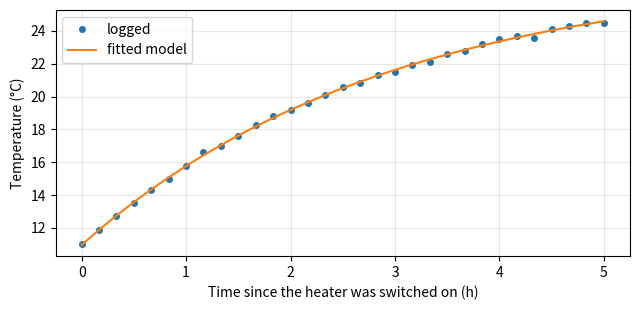
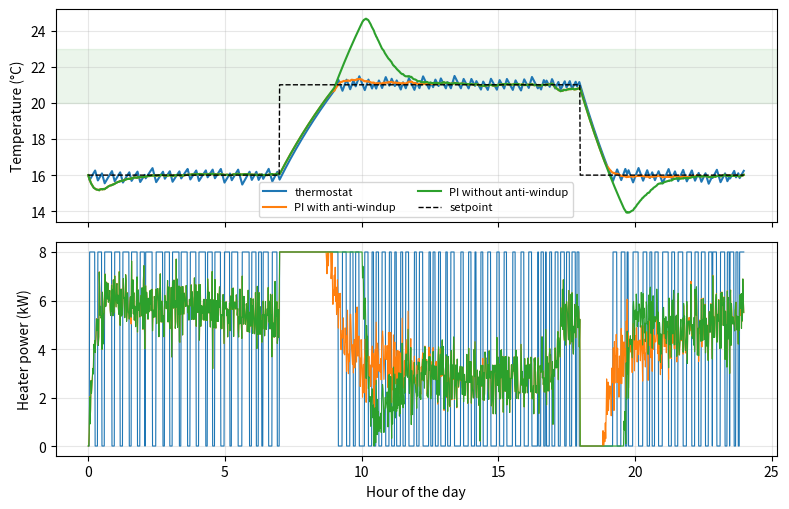
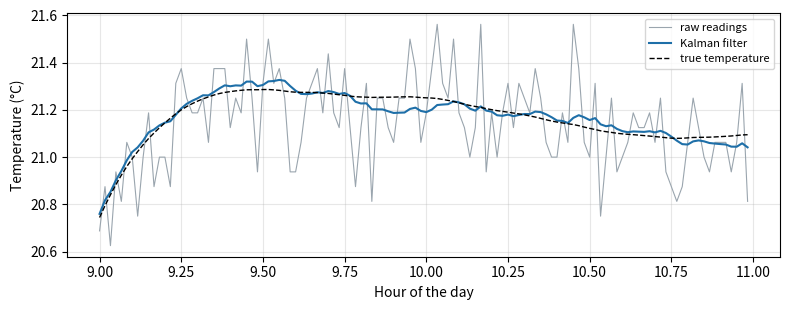

These charts were generated, in order, by the following Python code:
import math

import numpy as np
import pandas as pd
import matplotlib.pyplot as plt
from scipy.optimize import curve_fit

RESULTS = {}            # the numbers for the results table of the report
print("Setup complete.")

# TODO: the step test of your room, with the temperature (°C) logged every 10 minutes
P_MAX = 8.0              # power of the heater (kW), used at full power in the test
P_INT0 = 0.3             # internal gains of the empty room (kW): lights and devices
T_OUT_TEST = 3.0         # mean outdoor temperature during the test (°C)
STEP_LOG = [11.0, 11.9, 12.7, 13.5, 14.3, 15.0, 15.8, 16.6, 17.0, 17.6, 18.3, 18.8,
            19.2, 19.6, 20.1, 20.6, 20.8, 21.3, 21.5, 21.9, 22.1, 22.6, 22.8, 23.2,
            23.5, 23.7, 23.6, 24.1, 24.3, 24.5, 24.5]

def step_curve(t, T_inf, tau, T0):
    """Temperature after a step of the heater power: T_inf - (T_inf - T0) exp(-t / tau)."""
    return T_inf - (T_inf - T0) * np.exp(-t / tau)

t_test = np.arange(len(STEP_LOG)) * 10 / 60            # hours since the heater was switched on
(T_inf, tau, T0), cov = curve_fit(step_curve, t_test, STEP_LOG, p0=[25.0, 2.0, STEP_LOG[0]])
R = (T_inf - T_OUT_TEST) / (P_MAX + P_INT0)            # thermal resistance (K/kW)
C = tau / R                                            # thermal capacitance (kWh/K)
fit_rmse = np.sqrt(np.mean((step_curve(t_test, T_inf, tau, T0) - np.array(STEP_LOG)) ** 2))
print(f"T_inf = {T_inf:.2f} °C, tau = {tau:.2f} h (standard error {np.sqrt(cov[1, 1]):.2f} h)")
print(f"R = {R:.3f} K/kW, C = {C:.3f} kWh/K, RMSE of the fit = {fit_rmse:.3f} K")
RESULTS["R (K/kW)"] = round(R, 3)
RESULTS["C (kWh/K)"] = round(C, 3)
RESULTS["tau (h)"] = round(tau, 2)

tt = np.linspace(0, t_test[-1], 200)
plt.figure(figsize=(6.5, 3.2))
plt.plot(t_test, STEP_LOG, "o", ms=4, label="logged")
plt.plot(tt, step_curve(tt, T_inf, tau, T0), label="fitted model")
plt.xlabel("Time since the heater was switched on (h)")
plt.ylabel("Temperature (°C)")
plt.legend()
plt.grid(alpha=0.3)
plt.tight_layout()
plt.show()

# TODO: a typical winter day of your room
DT = 1 / 60                       # simulation step (h): one minute
HOURS = np.arange(0, 24, DT)      # the minutes of one day, in hours
OCCUPIED = (8, 18)                # hours in which the comfort is assessed
COMFORT = (20.0, 23.0)            # comfort band (°C)

def t_out(h):
    """Outdoor temperature (°C) at the hour h: -2 °C at 3:00 and 6 °C at 15:00."""
    return 2.0 + 4.0 * np.sin(2 * np.pi * (h - 9) / 24)

def gains(h):
    """Internal gains (kW): lights and devices, plus 20 people of 0.1 kW each from 9:00 to 17:00."""
    return P_INT0 + (2.0 if 9 <= h < 17 else 0.0)

def setpoint(h):
    """Setpoint (°C): 21 °C from 7:00 to 18:00 and a setback to 16 °C at night."""
    return 21.0 if 7 <= h < 18 else 16.0

def room_step(T, P, h):
    """One Euler step of C dT/dt = (T_out - T) / R + P + P_i."""
    return T + DT * ((t_out(h) - T) / R + P + gains(h)) / C

need = max((setpoint(h) - t_out(h)) / R - gains(h) for h in HOURS)
print(f"Largest power needed to hold the setpoint: {need:.2f} kW (heater: {P_MAX} kW)")
RESULTS["largest power needed (kW)"] = round(need, 2)

# TODO: the sensor and the thermostat of your room
TS_MIN = 1                 # sampling period of the sensor (min)
SIGMA = 0.15               # standard deviation of the sensor noise (K)
Q_RES = 0.0625             # resolution of the sensor (K), as in a 12-bit digital sensor
H_BAND = 0.3               # half width of the hysteresis band (K)
CONTACTOR_LIFE = 100_000   # rated switching operations of the contactor of the heater
SEASON_DAYS = 180          # heating days per year

def read_sensor(T, rng):
    """A noisy reading of the temperature T, rounded to the resolution of the sensor."""
    return Q_RES * np.round((T + rng.normal(0, SIGMA)) / Q_RES)

def run_thermostat(h_band, T0=16.0, seed=1):
    """One day of the room with the thermostat; returns the log and the number of switchings."""
    rng = np.random.default_rng(seed)
    T, heat, y, switches, log = T0, False, T0, 0, []
    for k, h in enumerate(HOURS):
        if k % TS_MIN == 0:                          # a new reading every TS_MIN minutes
            y, r = read_sensor(T, rng), setpoint(h)
            if heat and y >= r + h_band:             # guard from Heat to Idle
                heat, switches = False, switches + 1
            elif not heat and y <= r - h_band:       # guard from Idle to Heat
                heat, switches = True, switches + 1
        P = P_MAX if heat else 0.0
        log.append((h, T, y, P))
        T = room_step(T, P, h)
    return pd.DataFrame(log, columns=["hour", "temp", "reading", "power"]), switches

def metrics(df):
    """Energy and comfort of one day."""
    occ = df[(df.hour >= OCCUPIED[0]) & (df.hour < OCCUPIED[1])]
    return {"energy (kWh)": round(df.power.sum() * DT, 1),
            "in comfort (%)": round(100 * occ.temp.between(*COMFORT).mean(), 1),
            "K h below the band": round(np.clip(COMFORT[0] - occ.temp, 0, None).sum() * DT, 2),
            "highest (°C)": round(occ.temp.max(), 2)}

print(f"Standard deviation of a reading: {np.sqrt(SIGMA ** 2 + Q_RES ** 2 / 12):.3f} K")
rows = []
for hb in [0.05, 0.1, 0.2, 0.3, 0.5, 0.8]:
    df, n = run_thermostat(hb)
    rows.append({"band (± K)": hb, "switchings per day": n, **metrics(df)})
print(pd.DataFrame(rows).to_string(index=False))

thermo, n_sw = run_thermostat(H_BAND)
years = CONTACTOR_LIFE / (n_sw * SEASON_DAYS)
print(f"Band ± {H_BAND} K: {n_sw} switchings per day, life of the contactor {years:.1f} years")
RESULTS["thermostat: switchings per day"] = n_sw
RESULTS["thermostat: life of the contactor (years)"] = round(years, 1)
RESULTS["thermostat: in comfort (%)"] = metrics(thermo)["in comfort (%)"]
RESULTS["thermostat: energy (kWh)"] = metrics(thermo)["energy (kWh)"]

# TODO: the design of your PI controller
ZETA = 1.0               # damping ratio of the closed loop
T_CL = 0.4               # time constant of the closed loop, 1 / omega (h)

omega = 1 / T_CL
KI = C * omega ** 2                      # integral gain (kW per K h)
KP = 2 * ZETA * omega * C - 1 / R        # proportional gain (kW/K)
print(f"Kp = {KP:.2f} kW/K, Ki = {KI:.2f} kW/(K h), poles {np.round(np.roots([C, 1 / R + KP, KI]), 3)} 1/h")

def run_pi(kp, ki, anti_windup=True, estimator=None, T0=16.0, seed=1):
    """One day of the room with the PI controller; an estimator, if given, filters the readings."""
    rng = np.random.default_rng(seed)
    T, I, P, x, log = T0, 0.0, 0.0, T0, []
    est = estimator() if estimator else None
    for k, h in enumerate(HOURS):
        if k % TS_MIN == 0:
            y = read_sensor(T, rng)
            x = est(y, P, h) if est else y           # the value that the controller uses
            e = setpoint(h) - x
            u = kp * e + ki * I
            P = min(max(u, 0.0), P_MAX)
            saturated = (u > P_MAX and e > 0) or (u < 0 and e < 0)
            if not (anti_windup and saturated):
                I += e * TS_MIN * DT                 # integral of the error (K h)
        log.append((h, T, x, P))
        T = room_step(T, P, h)
    return pd.DataFrame(log, columns=["hour", "temp", "reading", "power"])

def variation(df):
    """Total change of the heater power over the day (kW)."""
    return round(float(np.abs(np.diff(df.power)).sum()), 1)

pi_aw = run_pi(KP, KI, anti_windup=True)
pi_no = run_pi(KP, KI, anti_windup=False)
table = pd.DataFrame([
    {"controller": f"thermostat, band ± {H_BAND} K", **metrics(thermo), "power variation (kW)": variation(thermo)},
    {"controller": "PI with anti-windup", **metrics(pi_aw), "power variation (kW)": variation(pi_aw)},
    {"controller": "PI without anti-windup", **metrics(pi_no), "power variation (kW)": variation(pi_no)}])
print(table.to_string(index=False))
RESULTS["PI: in comfort (%)"] = metrics(pi_aw)["in comfort (%)"]
RESULTS["PI: energy (kWh)"] = metrics(pi_aw)["energy (kWh)"]
RESULTS["PI: highest (°C)"] = metrics(pi_aw)["highest (°C)"]
RESULTS["PI without anti-windup: highest (°C)"] = metrics(pi_no)["highest (°C)"]
RESULTS["PI: power variation (kW)"] = variation(pi_aw)

fig, ax = plt.subplots(2, 1, figsize=(8, 5.2), sharex=True)
for df, label in [(thermo, "thermostat"), (pi_aw, "PI with anti-windup"), (pi_no, "PI without anti-windup")]:
    ax[0].plot(df.hour, df.temp, label=label)
    ax[1].plot(df.hour, df.power, lw=0.8, label=label)
ax[0].plot(HOURS, [setpoint(h) for h in HOURS], "k--", lw=1, label="setpoint")
ax[0].axhspan(*COMFORT, color="green", alpha=0.08)
ax[0].set_ylabel("Temperature (°C)")
ax[1].set_ylabel("Heater power (kW)")
ax[1].set_xlabel("Hour of the day")
ax[0].legend(fontsize=8, ncol=2)
for a in ax:
    a.grid(alpha=0.3)
plt.tight_layout()
plt.show()

# TODO: the process noise of your filter and what it knows about the internal gains
Q_PROC = 1e-4            # variance of the model error per sampling period (K²)
KNOWN_GAINS = gains      # the timetable of Section 1; use lambda h: P_INT0 for the empty room
V_SENSOR = SIGMA ** 2 + Q_RES ** 2 / 12

def make_kalman(q=Q_PROC, known=KNOWN_GAINS):
    """A scalar Kalman filter of the room temperature with the model of Section 1."""
    a = np.exp(-TS_MIN * DT / (R * C))
    state = {"x": None, "p": V_SENSOR, "h": None}

    def step(y, P, h):
        if state["x"] is None:                       # the first reading starts the filter
            state["x"] = y
        else:
            h0 = state["h"]
            x_pred = a * state["x"] + (1 - a) * (t_out(h0) + R * (P + known(h0)))
            p_pred = a ** 2 * state["p"] + q
            K = p_pred / (p_pred + V_SENSOR)
            state["x"] = x_pred + K * (y - x_pred)
            state["p"] = (1 - K) * p_pred
        state["h"] = h
        return state["x"]
    return step

def rmse(a, b):
    return float(np.sqrt(np.mean((np.asarray(a) - np.asarray(b)) ** 2)))

rows = []
for label, known in [("empty room", lambda h: P_INT0), ("timetable", gains)]:
    for q in [1e-4, 4e-4, 1e-3, 4e-3]:
        df = run_pi(KP, KI, estimator=lambda q=q, known=known: make_kalman(q, known))
        rows.append({"model of the gains": label, "Q (K²)": q, "RMSE (K)": round(rmse(df.reading, df.temp), 3),
                     "power variation (kW)": variation(df), "highest (°C)": metrics(df)["highest (°C)"]})
print(f"Raw readings: RMSE {rmse(pi_aw.reading, pi_aw.temp):.3f} K, power variation {variation(pi_aw)} kW, "
      f"highest {metrics(pi_aw)['highest (°C)']} °C")
print(pd.DataFrame(rows).to_string(index=False))

pi_kf = run_pi(KP, KI, estimator=make_kalman)
RESULTS["raw readings: RMSE (K)"] = round(rmse(pi_aw.reading, pi_aw.temp), 3)
RESULTS["Kalman filter: RMSE (K)"] = round(rmse(pi_kf.reading, pi_kf.temp), 3)
RESULTS["PI on the filter: power variation (kW)"] = variation(pi_kf)
RESULTS["PI on the filter: in comfort (%)"] = metrics(pi_kf)["in comfort (%)"]

fig, ax = plt.subplots(figsize=(8, 3.2))
w = (pi_kf.hour >= 9) & (pi_kf.hour < 11)
ax.plot(pi_aw.hour[w], pi_aw.reading[w], lw=0.8, color="#9AA5AE", label="raw readings")
ax.plot(pi_kf.hour[w], pi_kf.reading[w], color="#1E6FA8", label="Kalman filter")
ax.plot(pi_kf.hour[w], pi_kf.temp[w], "k--", lw=1, label="true temperature")
ax.set_xlabel("Hour of the day")
ax.set_ylabel("Temperature (°C)")
ax.legend(fontsize=8)
ax.grid(alpha=0.3)
plt.tight_layout()
plt.show()

# TODO: the periodic tasks of your controller, with execution times measured on the board (ms)
TASKS = pd.DataFrame([
    ("Read and average the sensor",     4.0,     50),
    ("Update the display",             60.0,    200),
    ("Log to the memory card",         90.0,   1000),
    ("Report over Wi-Fi",            1500.0,   5000),
    ("Kalman filter and PI step",      12.0,  60000),
], columns=["task", "C (ms)", "T (ms)"])

def response_times(tasks):
    """Worst-case response times under rate-monotonic priorities (shortest period first)."""
    tasks = tasks.sort_values("T (ms)", kind="stable").reset_index(drop=True)
    out = []
    for i, row in tasks.iterrows():
        hp = tasks.iloc[:i]
        r = row["C (ms)"]
        while True:
            r_new = row["C (ms)"] + sum(math.ceil(r / t) * c for c, t in zip(hp["C (ms)"], hp["T (ms)"]))
            if r_new == r or r_new > row["T (ms)"]:
                break
            r = r_new
        out.append(r_new)
    tasks["R (ms)"] = out
    tasks["deadline met"] = tasks["R (ms)"] <= tasks["T (ms)"]
    return tasks

n = len(TASKS)
U = float((TASKS["C (ms)"] / TASKS["T (ms)"]).sum())
bound = n * (2 ** (1 / n) - 1)
rt = response_times(TASKS)
print(f"Utilisation U = {U:.3f}, bound for {n} tasks = {bound:.3f}")
print(rt.to_string(index=False))
RESULTS["utilisation"] = round(U, 3)
RESULTS["bound of the utilisation"] = round(bound, 3)
RESULTS["all deadlines met"] = bool(rt["deadline met"].all())
RESULTS["response time of the control task (ms)"] = float(rt.loc[rt.task == "Kalman filter and PI step", "R (ms)"].iloc[0])

import pandas as pd

print(pd.Series(RESULTS, name="value", dtype=object).to_string())
